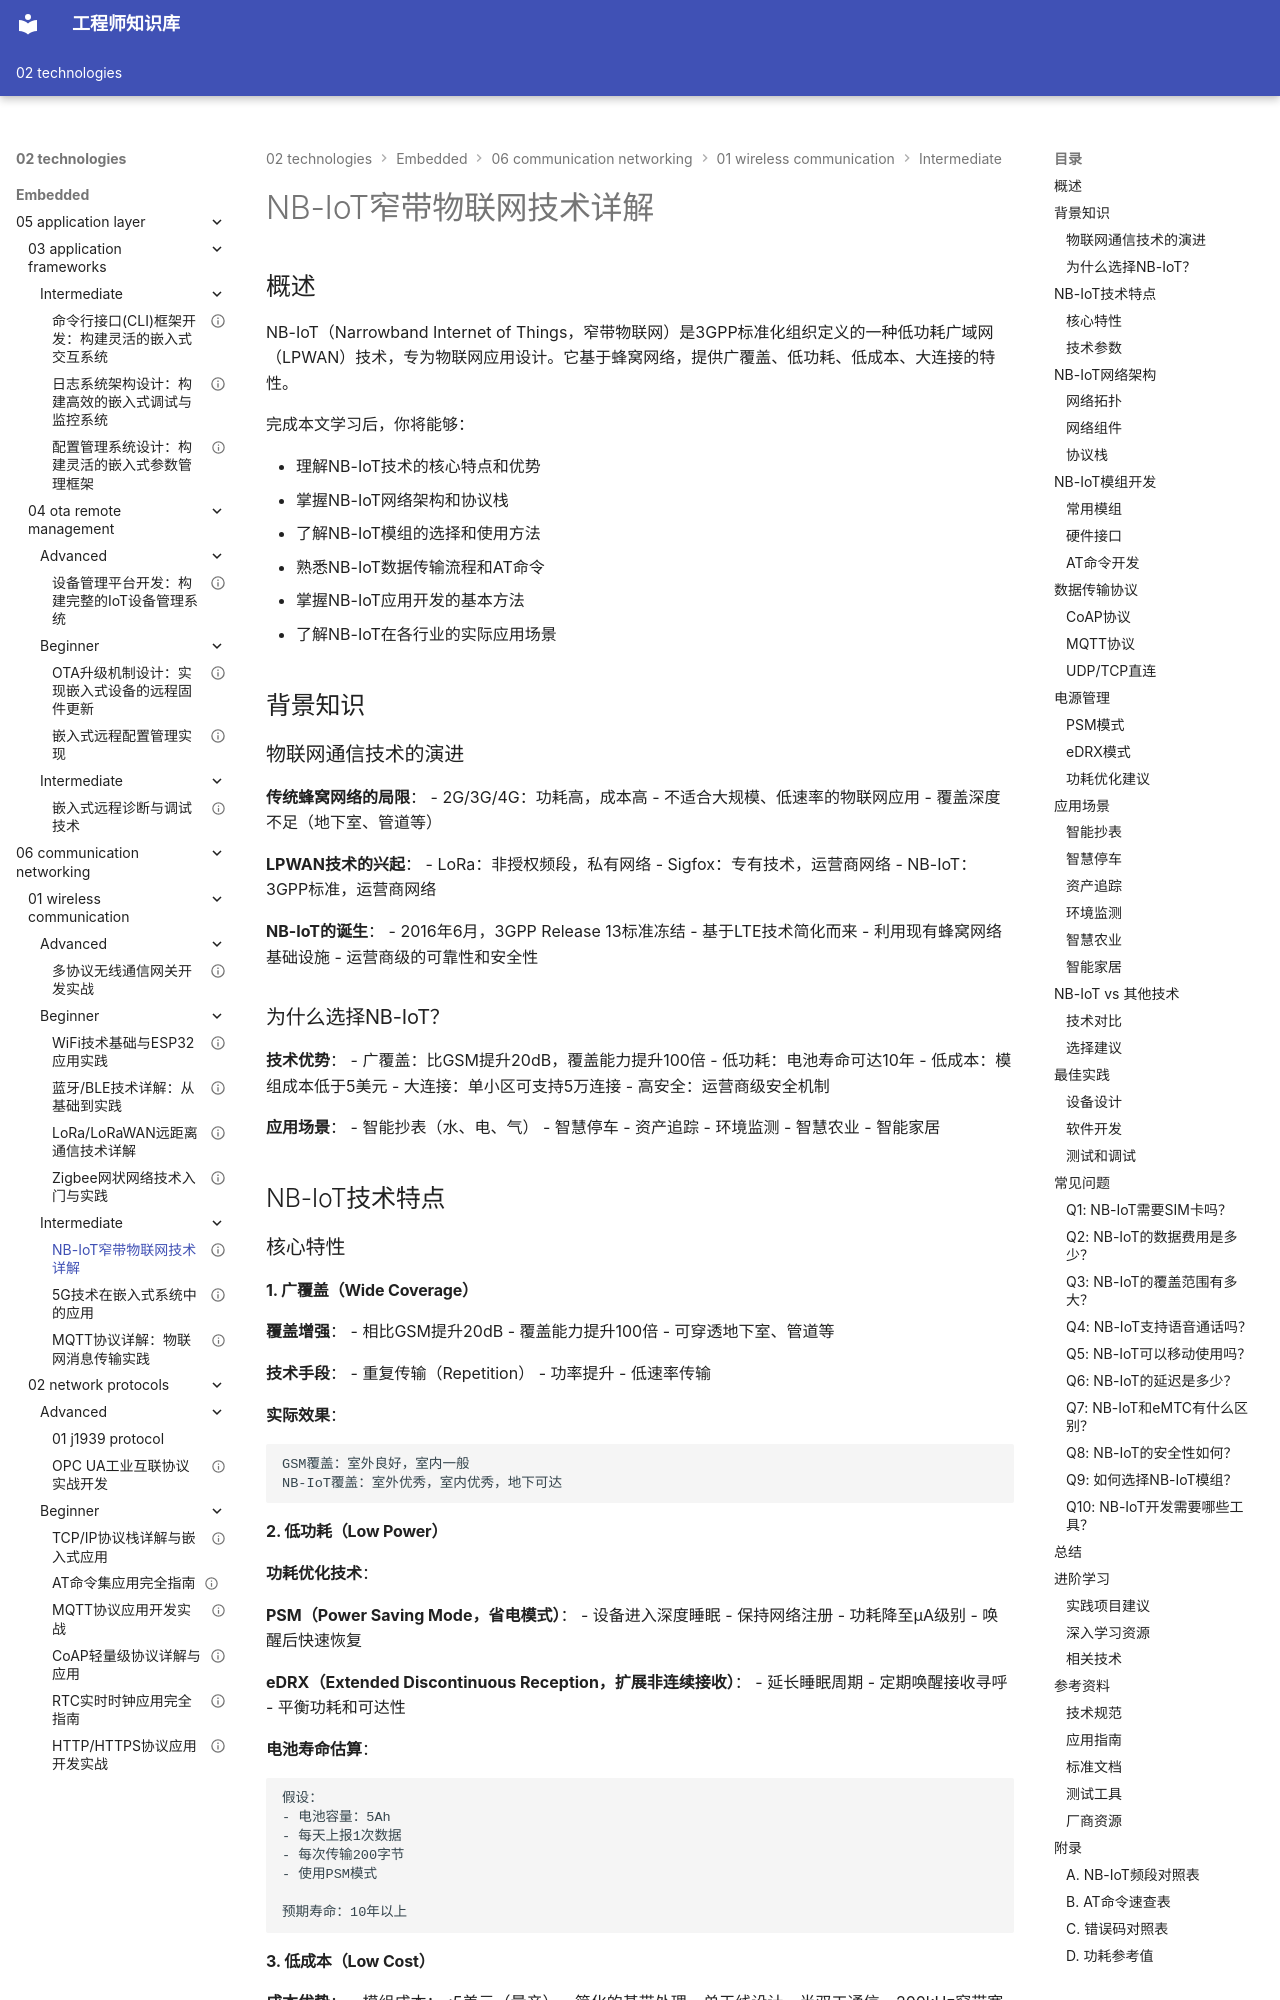

repository: Vuiora/knowledge-os · page: 02-technologies/embedded/06-communication-networking/01-wireless-communication/intermediate/01-nb-iot/index.html · generator: mkdocs

---
title: "NB-IoT窄带物联网技术详解"
description: "深入介绍NB-IoT窄带物联网技术，包括技术特点、网络架构、模组使用、数据传输和实际应用场景，适合蜂窝物联网开发入门"
slug: "nb-iot-narrowband-iot"

# 分类信息
domain: "通信与网络"
module: "无线通信"
content_type: "article"
skill_level: "intermediate"

# 标签和关联
tags:
  - NB-IoT
  - 窄带物联网
  - 蜂窝网络
  - 物联网
  - LPWAN
prerequisites: []
related_contents: []

# 学习信息
estimated_time: 55
difficulty_score: 3

# 作者和版本
author: "嵌入式知识平台"
author_id: ""
created_at: "2026-03-08"
updated_at: "2026-03-08"
version: "1.0"

# 语言和本地化
language: "zh-CN"
translations: []

# 状态和可见性
status: "published"
is_featured: false
is_premium: false

# SEO和元数据
keywords:
  - NB-IoT技术
  - 窄带物联网
  - 蜂窝物联网
  - 低功耗广域网
  - IoT通信
cover_image: ""
---

# NB-IoT窄带物联网技术详解


## 概述

NB-IoT（Narrowband Internet of Things，窄带物联网）是3GPP标准化组织定义的一种低功耗广域网（LPWAN）技术，专为物联网应用设计。它基于蜂窝网络，提供广覆盖、低功耗、低成本、大连接的特性。

完成本文学习后，你将能够：

- 理解NB-IoT技术的核心特点和优势
- 掌握NB-IoT网络架构和协议栈
- 了解NB-IoT模组的选择和使用方法
- 熟悉NB-IoT数据传输流程和AT命令
- 掌握NB-IoT应用开发的基本方法
- 了解NB-IoT在各行业的实际应用场景

## 背景知识

### 物联网通信技术的演进

**传统蜂窝网络的局限**：
- 2G/3G/4G：功耗高，成本高
- 不适合大规模、低速率的物联网应用
- 覆盖深度不足（地下室、管道等）

**LPWAN技术的兴起**：
- LoRa：非授权频段，私有网络
- Sigfox：专有技术，运营商网络
- NB-IoT：3GPP标准，运营商网络

**NB-IoT的诞生**：
- 2016年6月，3GPP Release 13标准冻结
- 基于LTE技术简化而来
- 利用现有蜂窝网络基础设施
- 运营商级的可靠性和安全性

### 为什么选择NB-IoT？

**技术优势**：
- 广覆盖：比GSM提升20dB，覆盖能力提升100倍
- 低功耗：电池寿命可达10年
- 低成本：模组成本低于5美元
- 大连接：单小区可支持5万连接
- 高安全：运营商级安全机制

**应用场景**：
- 智能抄表（水、电、气）
- 智慧停车
- 资产追踪
- 环境监测
- 智慧农业
- 智能家居


## NB-IoT技术特点

### 核心特性

#### 1. 广覆盖（Wide Coverage）

**覆盖增强**：
- 相比GSM提升20dB
- 覆盖能力提升100倍
- 可穿透地下室、管道等

**技术手段**：
- 重复传输（Repetition）
- 功率提升
- 低速率传输

**实际效果**：
```
GSM覆盖：室外良好，室内一般
NB-IoT覆盖：室外优秀，室内优秀，地下可达
```
